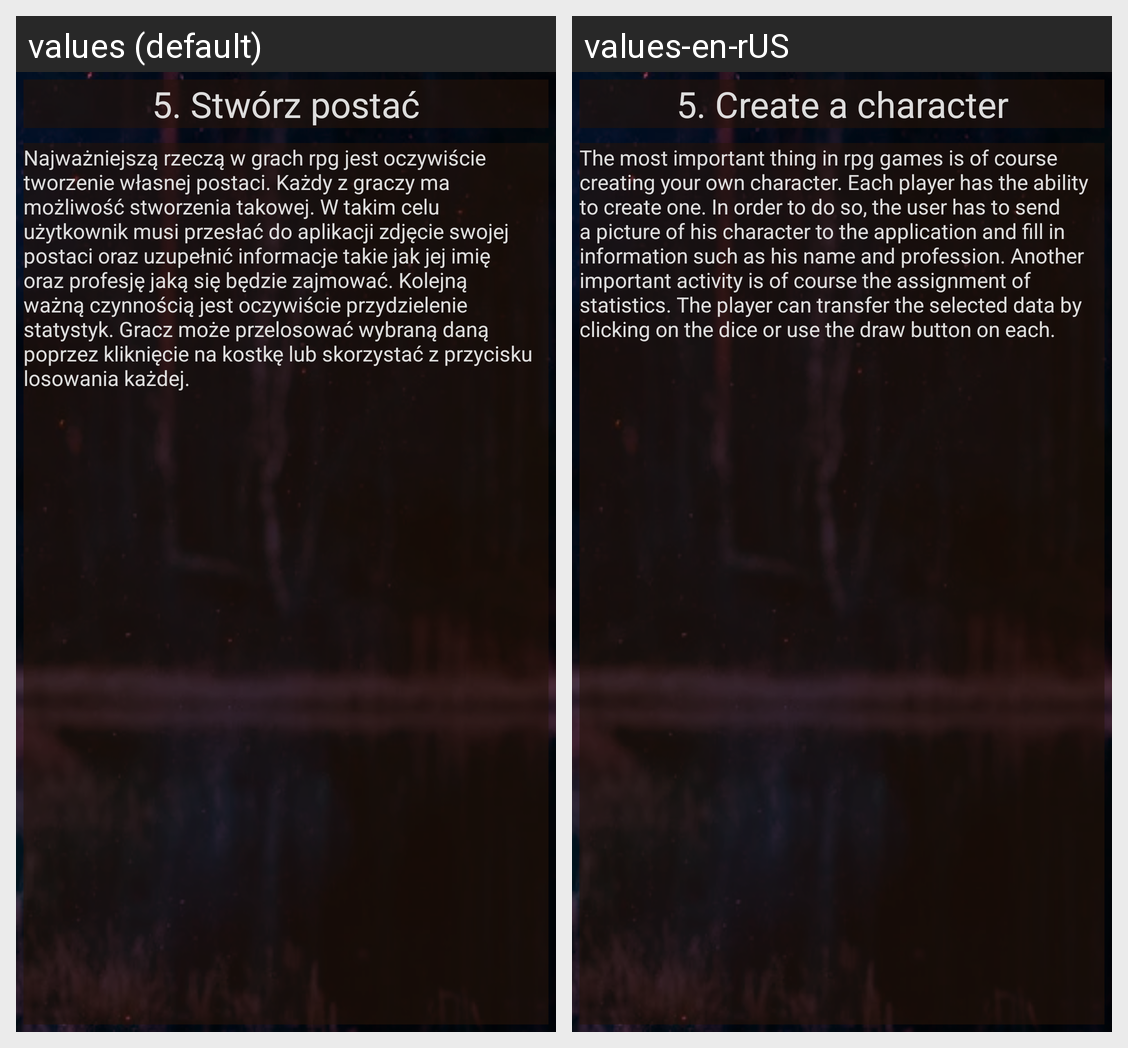

For this localized Android screen grid, give each drawn string resource with its value in every locale shown.
Android screen res/layout/activity_instrukcja_stworz_postac.xml rendered under 2 locales, left to right: values (default), values-en-rUS. Device: Nexus 5 (rendered at 1080×1920; each locale shown at half size, 540×960, under a caption strip naming it); theme Theme.KuzniaBohaterowRPGAPP.
Strings drawn on this screen, with the default value and each locale's value (text and hints the layout hard-codes, and strings that could not be matched under every locale, appear in the picture but are not listed):

Rozdzial5
  values: 5. Stwórz postać
  values-en-rUS: 5. Create a character

Rozdzial5t
  values: Najważniejszą rzeczą w grach rpg jest oczywiście tworzenie własnej postaci. Każdy z graczy ma możliwość stworzenia takowej. W takim celu użytkownik musi przesłać do aplikacji zdjęcie swojej postaci oraz uzupełnić informacje takie jak jej imię oraz profesję jaką się będzie zajmować. Kolejną ważną czynnością jest oczywiście przydzielenie statystyk. Gracz może przelosować wybraną daną poprzez …[clipped]
  values-en-rUS: The most important thing in rpg games is of course creating your own character. Each player has the ability to create one. In order to do so, the user has to send a picture of his character to the application and fill in information such as his name and profession. Another important activity is of course the assignment of statistics. The player can transfer the selected data by clicking on the …[clipped]
